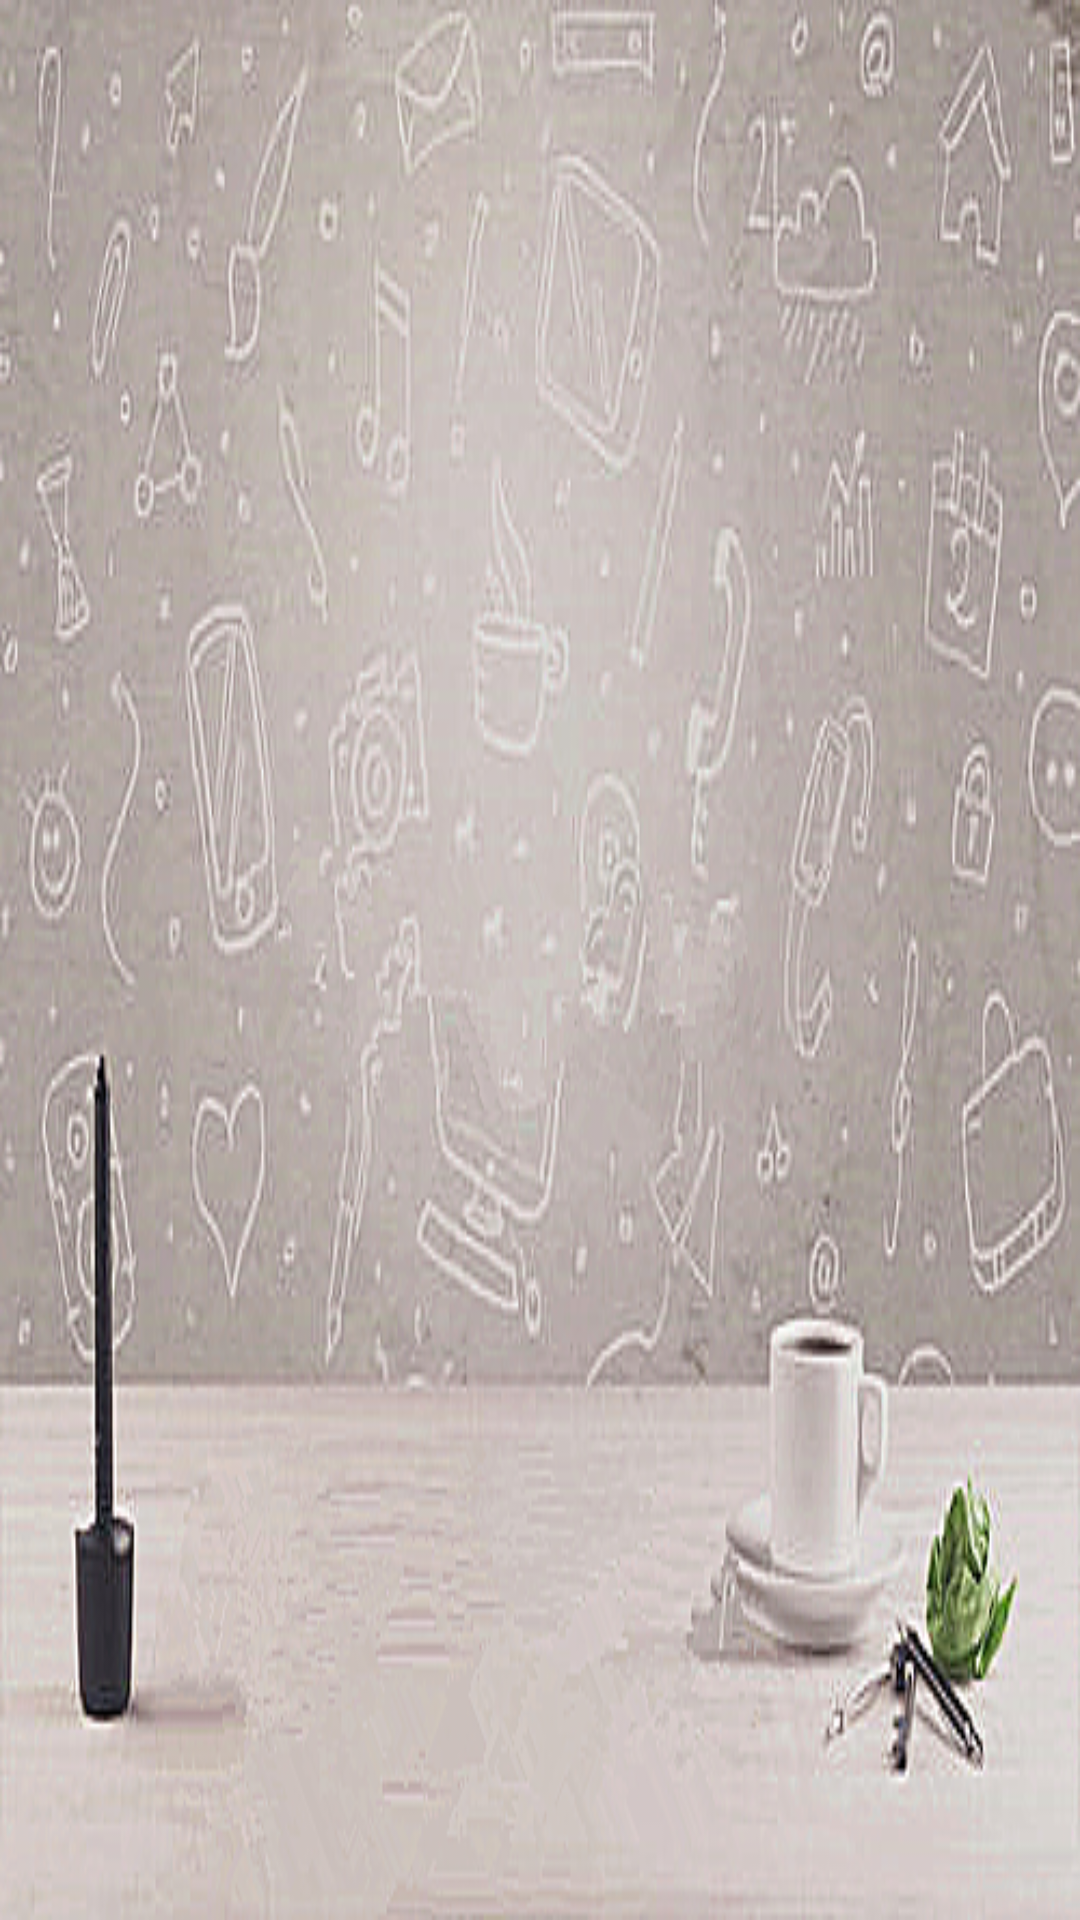

The Android layout XML behind this screen, and the referenced resources:
<!-- AndroidManifest.xml: application theme AppTheme -->
<!-- res/layout/activity_light_list.xml -->
<?xml version="1.0" encoding="utf-8"?>
<android.support.constraint.ConstraintLayout xmlns:android="http://schemas.android.com/apk/res/android"
    xmlns:app="http://schemas.android.com/apk/res-auto"
    xmlns:tools="http://schemas.android.com/tools"
    android:layout_width="match_parent"
    android:layout_height="match_parent"
    android:background="@drawable/light_list_bg"
    tools:context=".LightListActivity"
    tools:layout_editor_absoluteY="73dp">
<android.support.v7.widget.RecyclerView
    android:id="@+id/rc_top"
    android:layout_width="match_parent"
    android:layout_height="100dp"
    app:layout_constraintTop_toTopOf="parent"
    ></android.support.v7.widget.RecyclerView>
<android.support.v7.widget.RecyclerView
    android:id="@+id/rc_bottom"
    android:layout_width="match_parent"
    android:layout_height="100dp"
    app:layout_constraintBottom_toBottomOf="parent"
    app:layout_constraintLeft_toLeftOf="parent"
    android:layout_marginBottom="100dp"
    android:layout_marginLeft="100dp"
    ></android.support.v7.widget.RecyclerView>

</android.support.constraint.ConstraintLayout>
<!-- resources referenced by this layout -->
<resources>
  <!-- drawable light_list_bg: jpg bitmap (drawable-hdpi, 208993 bytes) -->
  <style name="AppTheme" parent="Theme.AppCompat.Light.DarkActionBar">
          
          <item name="colorPrimary">@color/colorPrimary</item>
          <item name="colorPrimaryDark">@color/colorPrimaryDark</item>
          <item name="colorAccent">@color/colorAccent</item>
      </style>
  <color name="colorPrimary">#ff53a388</color>
  <color name="colorPrimaryDark">#00574B</color>
  <color name="colorAccent">#D81B60</color>
</resources>
